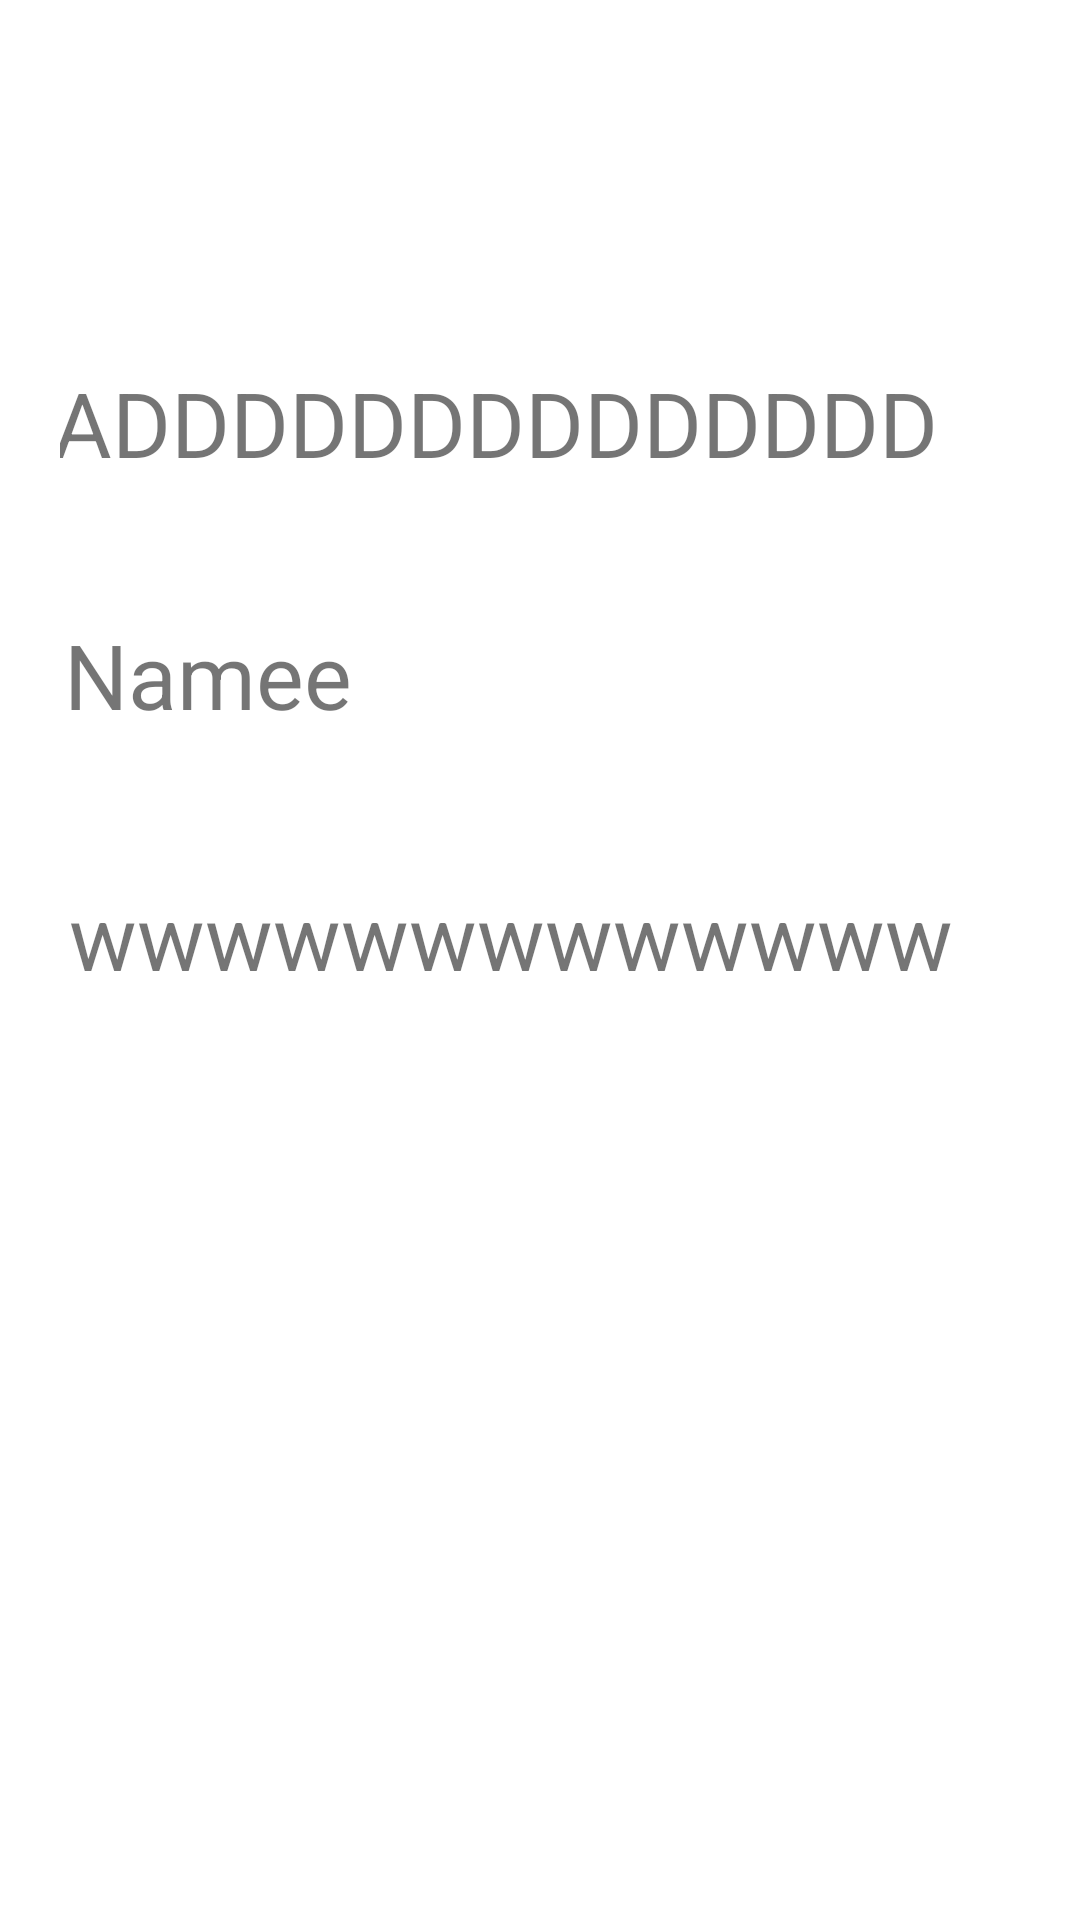

Here is an Android app screen rendered from its layout file. Give the layout XML and the strings, colors and styles it references.
<!-- AndroidManifest.xml: application theme Theme.MvpXml -->
<!-- res/layout/viewholder.xml -->
<?xml version="1.0" encoding="utf-8"?>
<androidx.constraintlayout.widget.ConstraintLayout xmlns:android="http://schemas.android.com/apk/res/android"
    xmlns:app="http://schemas.android.com/apk/res-auto"
    xmlns:tools="http://schemas.android.com/tools"
    android:layout_height="wrap_content"
    android:layout_width="match_parent"
    android:padding="20dp"
    android:id="@+id/mycontainer">

    <TextView
        android:id="@+id/recyclername"
        android:layout_width="317dp"
        android:layout_height="55dp"
        android:layout_marginTop="20dp"
        android:text="Namee"
        android:textSize="30dp"
        app:layout_constraintEnd_toEndOf="parent"
        app:layout_constraintHorizontal_bias="0.428"
        app:layout_constraintStart_toStartOf="parent"
        app:layout_constraintTop_toBottomOf="@+id/recycleraddress" />

    <TextView
        android:id="@+id/recycleraddress"
        android:layout_width="326dp"
        android:textSize="30dp"

        android:layout_height="64dp"
        android:layout_marginTop="4dp"
        android:text="ADDDDDDDDDDDDDD"
        app:layout_constraintBottom_toBottomOf="parent"
        app:layout_constraintEnd_toEndOf="parent"
        app:layout_constraintHorizontal_bias="0.494"
        app:layout_constraintStart_toStartOf="parent"
        app:layout_constraintTop_toTopOf="parent"
        app:layout_constraintVertical_bias="0.182" />

    <TextView
        android:id="@+id/recyclermail"
        android:layout_width="314dp"
        android:layout_height="53dp"
        android:textSize="30dp"

        android:layout_marginTop="32dp"
        android:text="wwwwwwwwwwwww"
        app:layout_constraintEnd_toEndOf="parent"
        app:layout_constraintHorizontal_bias="0.484"
        app:layout_constraintStart_toStartOf="parent"
        app:layout_constraintTop_toBottomOf="@+id/recyclername" />
</androidx.constraintlayout.widget.ConstraintLayout>
<!-- resources referenced by this layout -->
<resources>
  <style name="Theme.MvpXml" parent="Theme.MaterialComponents.DayNight.DarkActionBar">
          
          <item name="colorPrimary">@color/purple_500</item>
          <item name="colorPrimaryVariant">@color/purple_700</item>
          <item name="colorOnPrimary">@color/white</item>
          
          <item name="colorSecondary">@color/teal_200</item>
          <item name="colorSecondaryVariant">@color/teal_700</item>
          <item name="colorOnSecondary">@color/black</item>
          
          <item name="android:statusBarColor" tools:targetApi="l">?attr/colorPrimaryVariant</item>
          
      </style>
  <!-- not gathered from this repository: default colours our renderer supplied (Android Studio template values) -->
  <color name="purple_500">#FF6200EE</color>
  <color name="purple_700">#FF3700B3</color>
  <color name="teal_200">#FF03DAC5</color>
  <color name="teal_700">#FF018786</color>
  <color name="black">#FF000000</color>
  <color name="white">#FFFFFFFF</color>
</resources>
